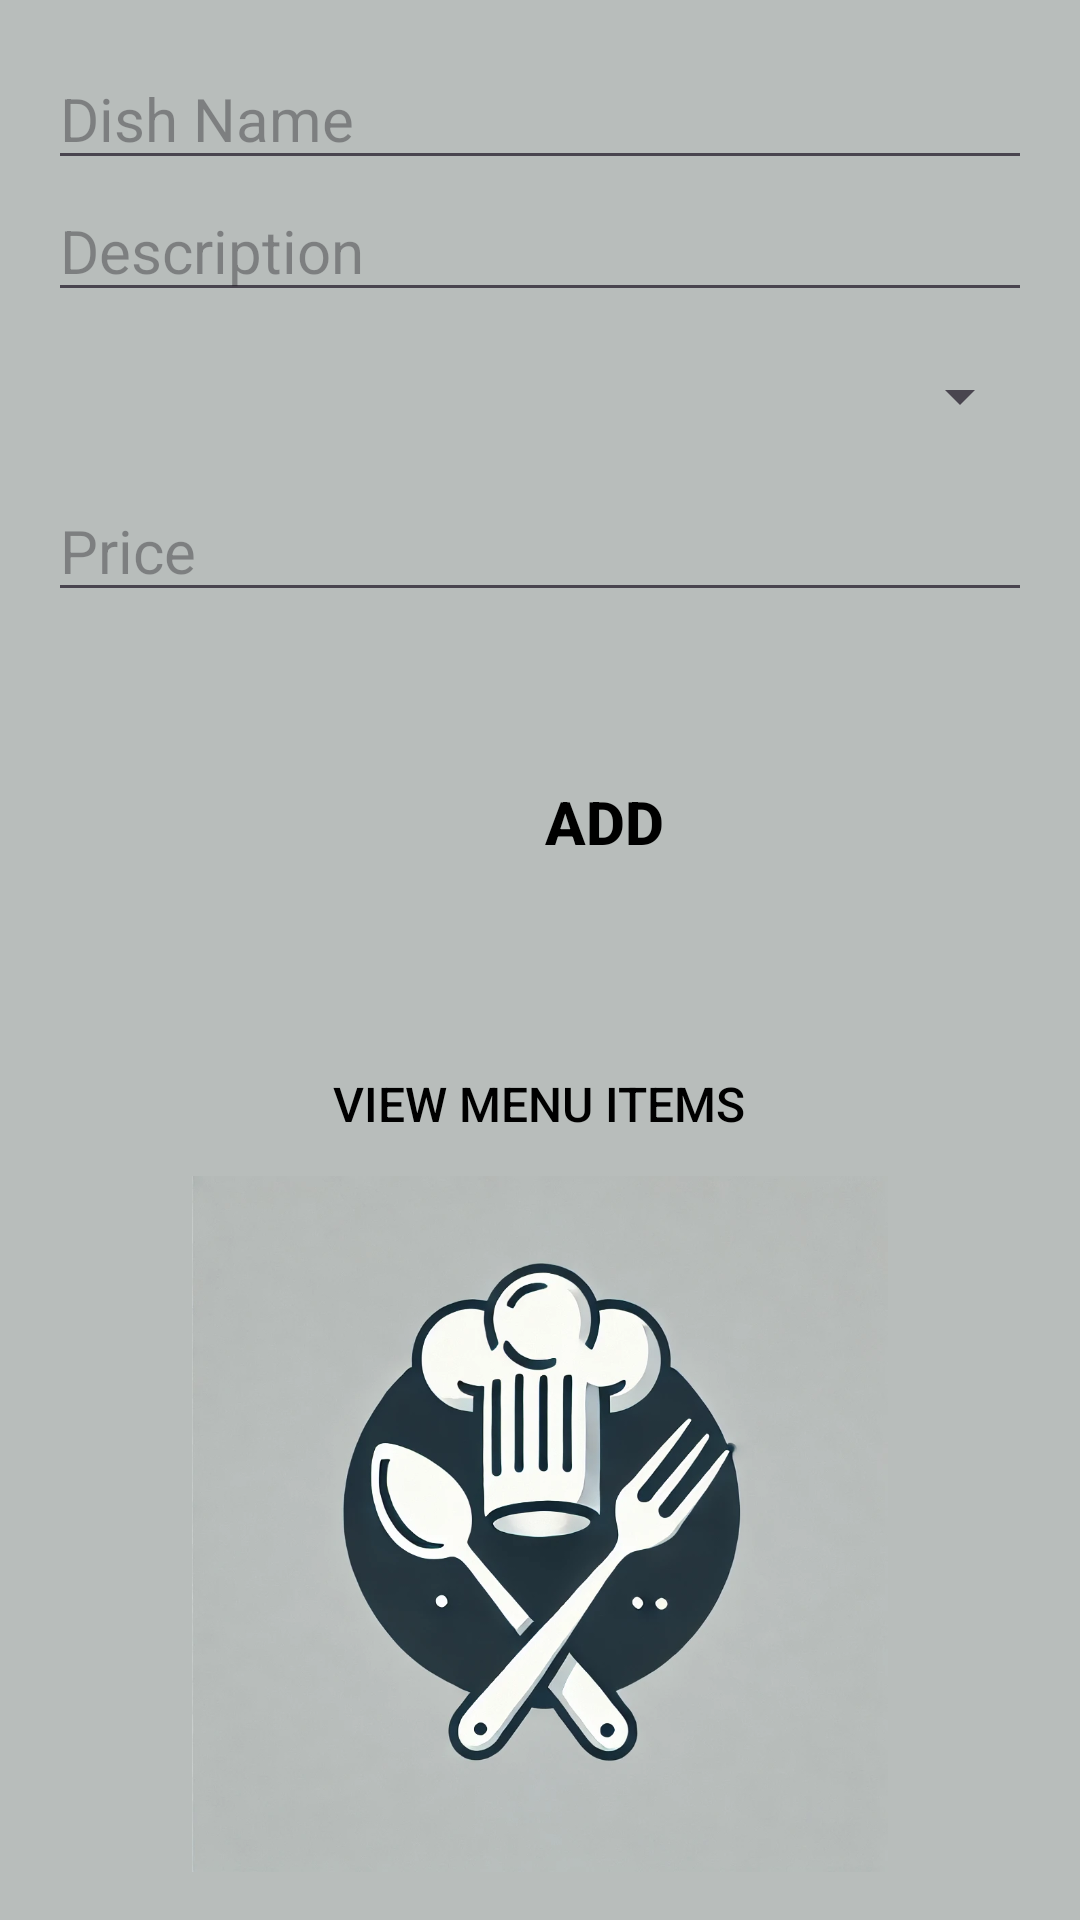

Produce the Android XML layout that renders to this screen, including the resource entries it uses.
<!-- AndroidManifest.xml: application theme Theme.POE22 -->
<!-- res/layout/activity_menu_item_entry.xml -->
<?xml version="1.0" encoding="utf-8"?>
<LinearLayout xmlns:android="http://schemas.android.com/apk/res/android"
    xmlns:app="http://schemas.android.com/apk/res-auto"
    android:layout_width="match_parent"
    android:layout_height="match_parent"
    android:orientation="vertical"
    android:background="@color/mine"
    android:id="@+id/activity_menu_item_entry"
    android:padding="16dp">

    <EditText
        android:id="@+id/dishNameEditText"
        android:layout_width="match_parent"
        android:layout_height="wrap_content"
        android:hint="Dish Name"
        android:textSize="20sp" />

    <EditText
        android:id="@+id/descriptionEditText"
        android:layout_width="match_parent"
        android:layout_height="wrap_content"
        android:hint="Description"
        android:textSize="20sp" />

    
    <Spinner
        android:id="@+id/courseSpinner"
        android:layout_width="match_parent"
        android:layout_height="56dp" />

    <EditText
        android:id="@+id/priceEditText"
        android:layout_width="match_parent"
        android:layout_height="wrap_content"
        android:hint="Price"
        android:inputType="numberDecimal"
        android:textColor="@color/black"
        android:textSize="20sp" />


    <Button
        android:id="@+id/addButton"
        android:layout_width="371dp"
        android:layout_height="108dp"
        android:layout_marginTop="16dp"
        android:background="?android:attr/selectableItemBackground"
        android:text="Add"
        android:textColor="@color/black"
        android:textSize="20sp"
        android:textStyle="bold" />

    <Button
        android:id="@+id/viewMenuItemsButton"
        android:layout_width="wrap_content"
        android:layout_height="wrap_content"
        android:layout_gravity="center"
        android:layout_marginTop="16dp"
        android:background="?android:attr/selectableItemBackground"
        android:text="View Menu Items"
        android:textColor="@color/black"
        android:textSize="16sp" />

    <ImageView
        android:id="@+id/imageView7"
        android:layout_width="match_parent"
        android:layout_height="wrap_content"
        app:srcCompat="@drawable/chef" />
</LinearLayout>
<!-- resources referenced by this layout -->
<resources>
  <color name="black">#FF000000</color>
  <color name="mine">#B8BDBB</color>
  <!-- drawable chef: png bitmap (drawable, 103596 bytes) -->
  <style name="Theme.POE22" parent="Base.Theme.POE22" />
  <style name="Base.Theme.POE22" parent="Theme.Material3.DayNight.NoActionBar">
          
          
      </style>
</resources>
